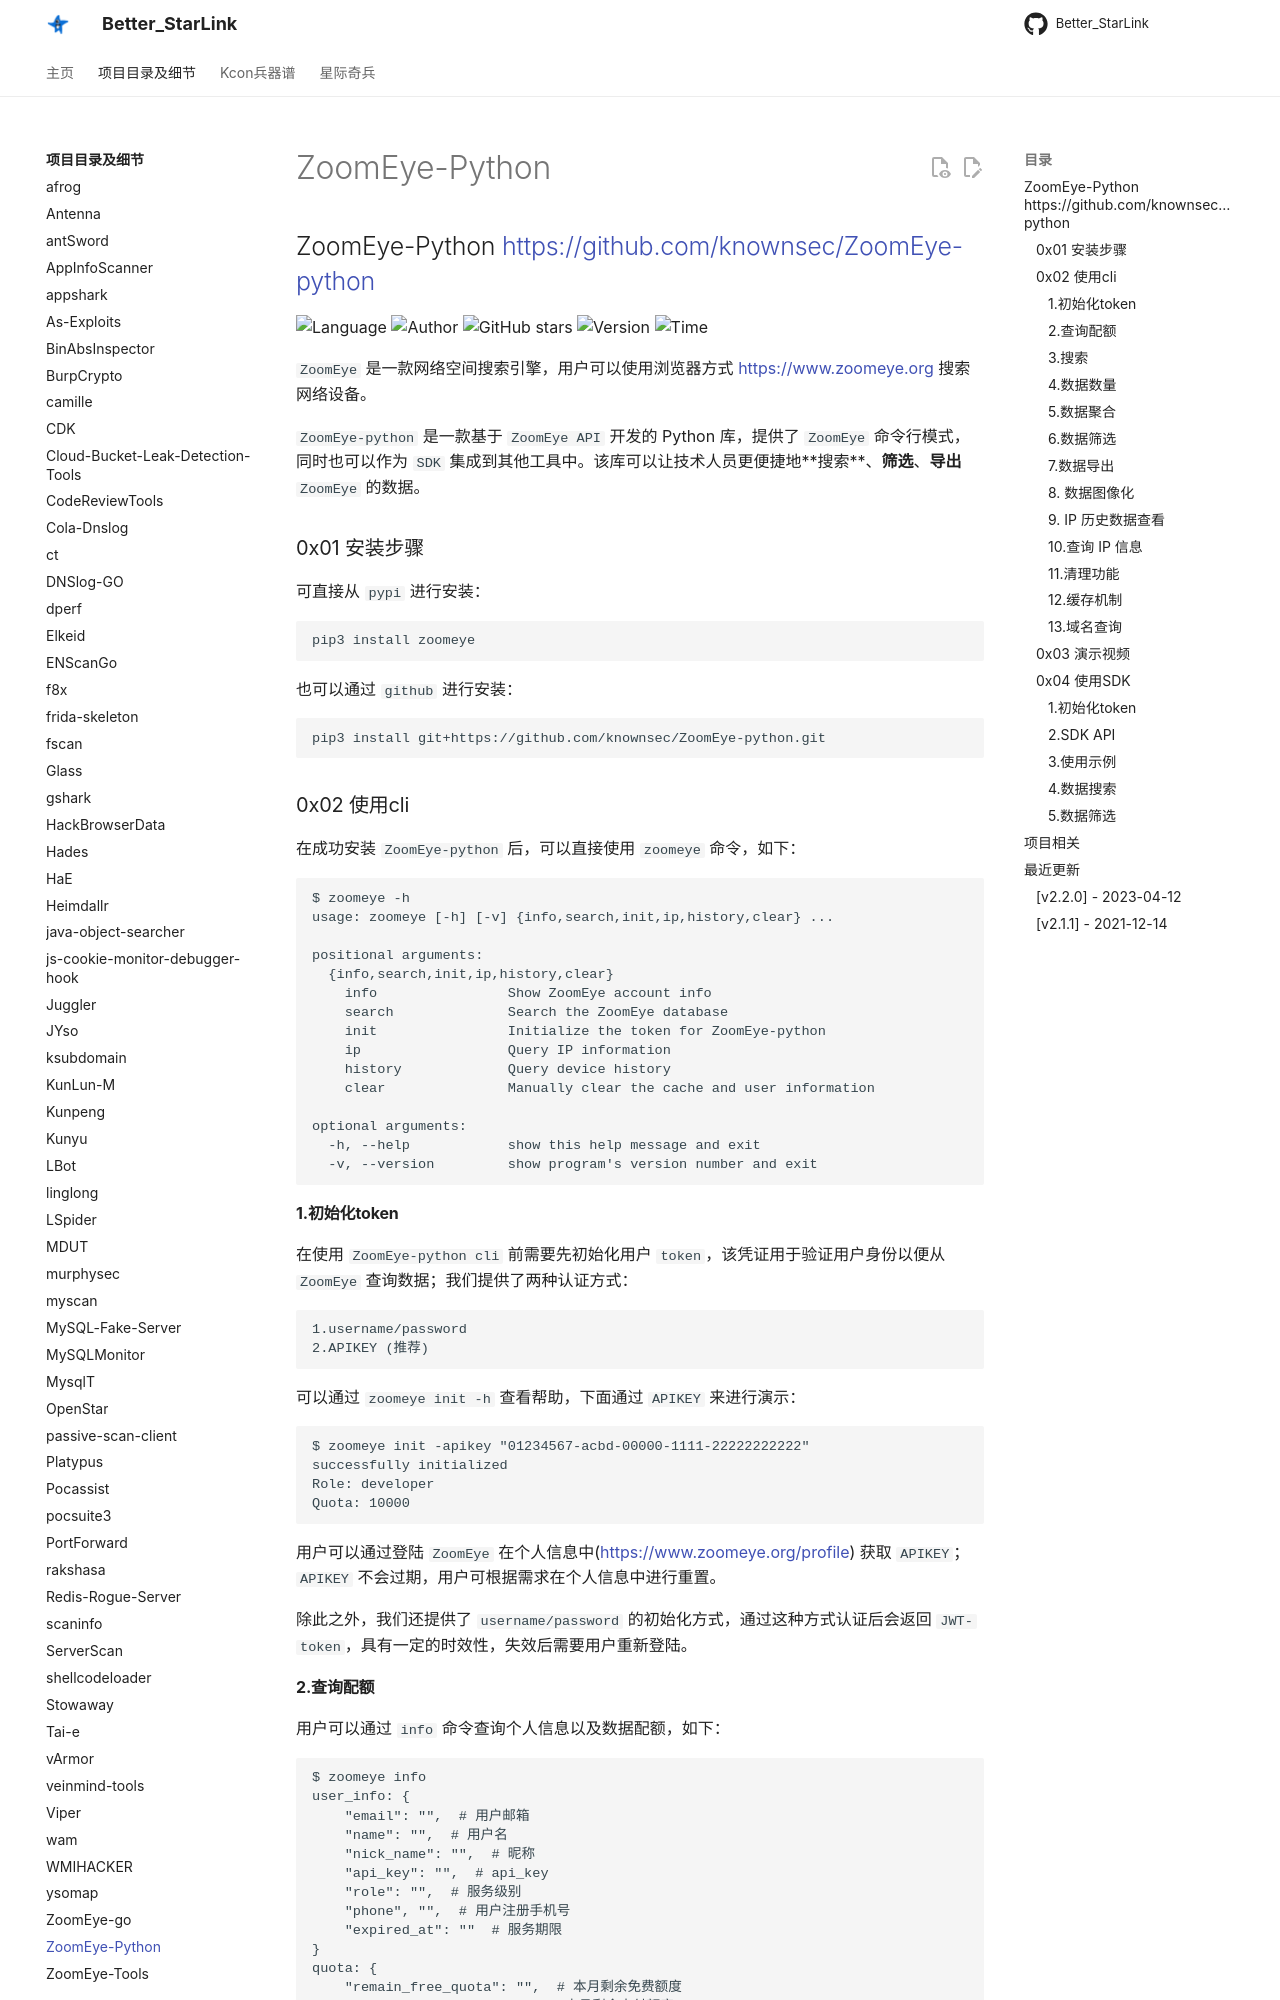

repository: ProbiusOfficial/Better_StarLink · page: detail/ZoomEye-Python/index.html · generator: mkdocs

## ZoomEye-Python <https://github.com/knownsec/ZoomEye-python>
<!--auto_detail_badge_begin_0b490ffb61b26b45de3ea5d7dd8a582e-->
![Language](https://img.shields.io/badge/Language-Python-blue)
![Author](https://img.shields.io/badge/Author-Knownsec404-orange)
![GitHub stars](https://img.shields.io/github/stars/knownsec/ZoomEye-python.svg?style=flat&logo=github)
![Version](https://img.shields.io/badge/Version-V2.2.0-red)
![Time](https://img.shields.io/badge/Join-20200821-green)
<!--auto_detail_badge_end_fef74f2d7ea73fcc43ff78e05b1e7451-->


`ZoomEye` 是一款网络空间搜索引擎，用户可以使用浏览器方式 <https://www.zoomeye.org> 搜索网络设备。

`ZoomEye-python` 是一款基于 `ZoomEye API` 开发的 Python 库，提供了 `ZoomEye` 命令行模式，同时也可以作为 `SDK` 集成到其他工具中。该库可以让技术人员更便捷地**搜索**、**筛选**、**导出** `ZoomEye` 的数据。

### 0x01 安装步骤
可直接从 `pypi` 进行安装：

	pip3 install zoomeye

也可以通过 `github` 进行安装：

	pip3 install git+https://github.com/knownsec/ZoomEye-python.git


### 0x02 使用cli
在成功安装 `ZoomEye-python` 后，可以直接使用 `zoomeye` 命令，如下：

```
$ zoomeye -h
usage: zoomeye [-h] [-v] {info,search,init,ip,history,clear} ...

positional arguments:
  {info,search,init,ip,history,clear}
    info                Show ZoomEye account info
    search              Search the ZoomEye database
    init                Initialize the token for ZoomEye-python
    ip                  Query IP information
    history             Query device history
    clear               Manually clear the cache and user information

optional arguments:
  -h, --help            show this help message and exit
  -v, --version         show program's version number and exit

```

#### 1.初始化token
在使用 `ZoomEye-python cli` 前需要先初始化用户 `token`，该凭证用于验证用户身份以便从 `ZoomEye` 查询数据；我们提供了两种认证方式：

	1.username/password
	2.APIKEY (推荐)

可以通过 `zoomeye init -h` 查看帮助，下面通过 `APIKEY` 来进行演示：

```
$ zoomeye init -apikey "01234567-acbd-00000-1111-22222222222"
successfully initialized
Role: developer
Quota: 10000
```

用户可以通过登陆 `ZoomEye` 在个人信息中(<https://www.zoomeye.org/profile>) 获取 `APIKEY`；`APIKEY` 不会过期，用户可根据需求在个人信息中进行重置。

除此之外，我们还提供了 `username/password` 的初始化方式，通过这种方式认证后会返回 `JWT-token`，具有一定的时效性，失效后需要用户重新登陆。

#### 2.查询配额
用户可以通过 `info` 命令查询个人信息以及数据配额，如下：

```
$ zoomeye info
user_info: {
    "email": "",  # 用户邮箱
    "name": "",  # 用户名
    "nick_name": "",  # 昵称
    "api_key": "",  # api_key
    "role": "",  # 服务级别
    "phone", "",  # 用户注册手机号
    "expired_at": ""  # 服务期限
}
quota: {
    "remain_free_quota": "",  # 本月剩余免费额度
    "remain_pay_quota": "",  # 本月剩余支付额度
    "remain_total_quota": ""  # 截止到服务日期剩余总额度
}
```
